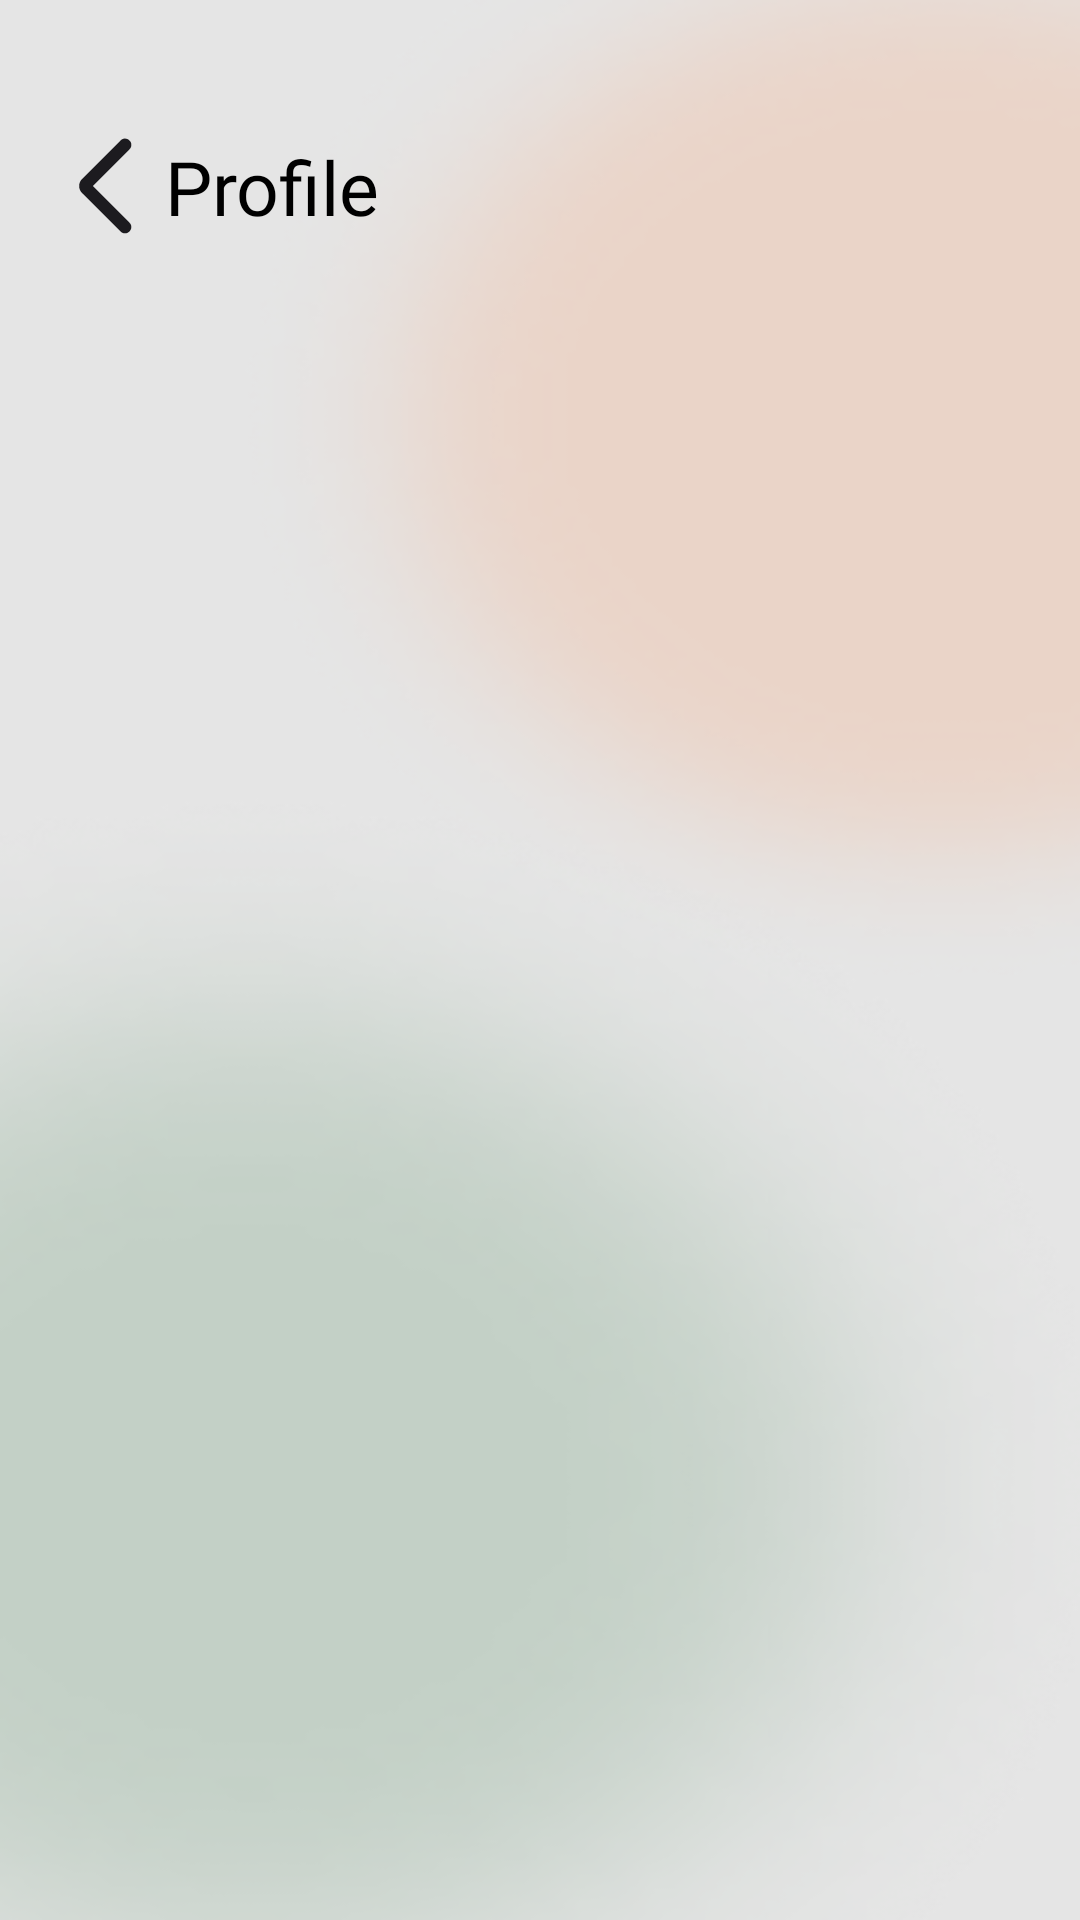

Reconstruct the res/layout file that produces this screen, plus the resources it refers to.
<!-- AndroidManifest.xml: application theme Theme.ShuddhaVayu -->
<!-- res/layout/fragment_profile.xml -->
<?xml version="1.0" encoding="utf-8"?>
<androidx.constraintlayout.widget.ConstraintLayout xmlns:android="http://schemas.android.com/apk/res/android"
    xmlns:tools="http://schemas.android.com/tools"
    android:layout_height="match_parent"
    android:layout_width="match_parent"
    xmlns:app="http://schemas.android.com/apk/res-auto"
    android:background="@drawable/android_large___7__1_">

    <ImageView
        android:id="@+id/backButton"
        android:layout_width="wrap_content"
        android:layout_height="wrap_content"
        app:layout_constraintLeft_toLeftOf="parent"
        app:layout_constraintTop_toTopOf="parent"
        android:src="@drawable/arrow_back_ios_new"
        android:layout_marginLeft="15dp"
        android:layout_marginTop="42dp"
        />

    <TextView
        android:layout_width="wrap_content"
        android:layout_height="wrap_content"
        app:layout_constraintTop_toTopOf="@id/backButton"
        app:layout_constraintBottom_toBottomOf="@id/backButton"
        app:layout_constraintLeft_toRightOf="@id/backButton"
        android:text="Profile"
        android:textColor="@color/black"
        android:textSize="25dp"
        android:fontFamily="@font/inter_semibold"
        />


</androidx.constraintlayout.widget.ConstraintLayout>
<!-- resources referenced by this layout -->
<resources>
  <!-- drawable android_large___7__1_: png bitmap (drawable, 67226 bytes) -->
  <!-- drawable arrow_back_ios_new (drawable) -->
  <vector xmlns:android="http://schemas.android.com/apk/res/android"
      android:width="40dp"
      android:height="40dp"
      android:viewportWidth="40"
      android:viewportHeight="40">
    <group>
      <clip-path
          android:pathData="M0,0h40v40h-40z"/>
      <path
          android:pathData="M15.917,20L28.167,32.25C28.584,32.667 28.785,33.153 28.771,33.708C28.758,34.264 28.542,34.75 28.126,35.167C27.709,35.583 27.223,35.792 26.667,35.792C26.112,35.792 25.626,35.583 25.209,35.167L12.376,22.375C12.042,22.042 11.792,21.667 11.626,21.25C11.459,20.833 11.376,20.417 11.376,20C11.376,19.583 11.459,19.167 11.626,18.75C11.792,18.333 12.042,17.958 12.376,17.625L25.209,4.792C25.626,4.375 26.119,4.174 26.688,4.188C27.258,4.201 27.751,4.417 28.167,4.833C28.584,5.25 28.792,5.736 28.792,6.292C28.792,6.847 28.584,7.333 28.167,7.75L15.917,20Z"
          android:fillColor="#1C1B1F"/>
    </group>
  </vector>
  <style name="Theme.ShuddhaVayu" parent="Base.Theme.ShuddhaVayu" />
  <style name="Base.Theme.ShuddhaVayu" parent="Theme.Material3.DayNight.NoActionBar">
          
          <item name="colorPrimary">#26497F</item>
  
      </style>
  <!-- not gathered from this repository: default colours our renderer supplied (Android Studio template values) -->
  <color name="black">#FF000000</color>
</resources>
